pico-8 play session: mixed d-pad (fixed 12-tick cycle)

[t = 8 s] mixed d-pad (1.2s cycle ×~6): → ← ↑ ↓ + 🅾/❎ taps, ~8s
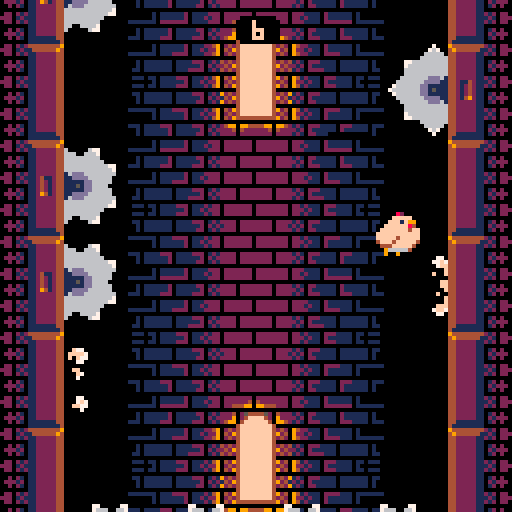

pico-8 cartridge
version 42
__lua__
-- bas
-- by yokoboko

--disable btnp repeat
poke(0X5F5C, 255)

--game data
cartdata("bas_data_1")

function _init()
    current_scene=splash_scene:new()
end

function _update60()
    current_scene:update()
end

function _draw()
    current_scene:draw()
end


--class inheritance
function extend(class,baseclass)
    for k,v in pairs(baseclass) do
        class[k]=v
    end
end


splash_scene={}

function splash_scene:new(o)
    o=setmetatable(o or {},self)
    self.__index=self
    o.text="yokoboko"
    o.fading=0
    o.fadespeed=5
    o.start_fadeout=120
    o.count=0
    return o
end

function splash_scene:update()
    if self.count<self.start_fadeout then
        self.count+=1
        if (self.count==self.start_fadeout) self.fading=1
    end
    if self.fading==-1 and self.count==self.start_fadeout then
        current_scene=game_scene:new()
    end
end

function splash_scene:draw()
    cls()
    if (self.fading>0) self:_fadeout()
    if (self.fading<0) return
    local y=47
    spr(204,47,y,4,4)
    print(self.text,63-#self.text*2,y+34,15)
end

function splash_scene:_fadeout()
    local fade,c,p={[0]=0,17,18,19,20,16,22,6,24,25,9,27,28,29,29,31,0,0,16,17,16,16,5,0,2,4,0,3,1,18,2,4}
    self.fading+=1
    if self.fading%self.fadespeed==1 then
        for i=0,15 do
            c=peek(24336+i)
            if (c>=128) c-=112
            p=fade[c]
            if (p>=16) p+=112
            pal(i,p,1)
        end
        if self.fading==7*self.fadespeed+1 then
            cls()
            pal()
            self.fading=-1
        end
    end
end



game_scene={}

function game_scene:new(o)
    o=setmetatable(o or {},self)
    self.__index=self

    --constants
    o.tile_width = 16
    o.tile_height = 24

    --init
    o.state_initial="initial"
    o.state_playing="playing"
    o.state_will_die="will_die"
    o.state_dead="dead"
    o.state=o.state_initial
    o.buttons_cooldown=0
    o.transition_scene=false

    --layers
    o.background=background:new()
    o.columns=columns:new()
    o.trap=trap:new()
    o.player=player:new({tile_height=o.tile_height})
    o.score=score:new()
    o.game_initial=game_initial:new()
    o.game_over=game_over:new()
    o.transition=transition:new()
    o.camera=game_camera:new({y=o.player.pos.y})

    --music
    music(0,600)
    return o
end

function game_scene:update()
    --get button action
    local action_right=self:button_action_right()
    if self.buttons_cooldown>0 then
        self.buttons_cooldown-=1
        action_right=nil
    end

    --restart game
    if self.state==self.state_dead and action_right!=nil then
        self.transition_scene=true
        self.transition:start()
        return
    end

    --update layers
    if (self.state!=self.state_dead) self.player:update(action_right,self.trap.pos.y,self.state==self.state_will_die)
    if (self.state!=self.state_initial) self.trap:update(self.camera.y,self.score.score,self.state==self.state_dead)
    self.camera:update(self.player.pos.y)
    self.columns:update(self.tile_width,self.tile_height,self.camera.y,self.player,action_right,self.state==self.state_dead)
    self.background:update(self.camera.y)

    --update state
    if action_right!=nil and self.columns:will_collide(self.player) then
        self.state=self.state_will_die
        music(-1, 300)
        sfx(21)
    end
    if self.state==self.state_initial and action_right!=nil then
        self.state=self.state_playing
        self.game_initial:hide()
        music(2)
        sfx(26)
    elseif self.state!=self.state_dead and (self.columns:collide(self.player) or self.trap:collide(self.player)) then
        if (self.state!=self.state_will_die) sfx(21)
        sfx(27)
        self.buttons_cooldown=22
        self.state=self.state_dead
        music(-1, 300)
    end

    --update score
    if (self.state!=self.state_initial and self.state!=self.state_dead) self.score:update(self.camera.y,(action_right!=nil))

    --game initial
    if (self.game_initial!=nil and self.game_initial.anim_finished) self.game_initial=nil 
    if (self.game_initial!=nil) self.game_initial:update(self.camera.y)

    --game over
    if (self.state==self.state_dead) self.game_over:update(self.camera.y,self.player.pos,self.score.score)

    --transition
    if (self.state==self.state_dead and self.transition_scene and self.transition.transition==nil) current_scene=game_scene:new()
    self.transition:update(self.camera.y)
end

function game_scene:draw()
    cls()
    --fade out game scene if the player is dead
    if (self.state==self.state_dead) pal({0,1,3,2,5,13,6,8,4,10,11,12,1,14,9,0}, 0)
    self.camera:draw()
    self.background:draw()
    self.columns:draw(self.tile_width,self.tile_height)
    self.trap:draw()
    if (self.state!=self.state_initial and self.state!=self.state_dead) self.score:draw()
    if (self.game_initial!=nil) self.game_initial:draw()
    if (self.state!=self.state_dead and self.transition.anim_t>0) self.player:draw()
    pal()

    --game over
    if (self.state==self.state_dead) self.game_over:draw()

    --transition
    self.transition:draw()

    -- draw_stats(self.camera.y) --draw stats
end

function game_scene:button_action_right()
    --`true` if right button is pressed
    --`false` if left button is pressed
    --`nil` if no button is presed
    if (self.state==self.state_will_die or self.transition_scene) return nil
    if btnp(0) or btnp(4) then
        return false
    elseif btnp(1) or btnp(5) then
        return true
    end
    return nil
end


background={}

function background:new(o)
    o=setmetatable(o or {},self)
    self.__index=self

    --init
    o.tile_width=8 --tiles
    o.tile_height=4 --tiles
    o.x=32
    o.heigh=o.tile_height*8*3 --pixels
    o.tiles={}
    return o
end

function background:update(cam_y)
    --visible
	local min_tile = flr(cam_y/self.heigh)
	local max_tile = ceil((cam_y+128)/self.heigh)

	--delete
	for k,v in pairs(self.tiles) do
		if v<min_tile or v>max_tile then
			self.tiles[k] = nil
		end
	end
	
	--create
	for i=min_tile,max_tile do 
		if self.tiles["t"..i]==nil then 
			self.tiles["t"..i]=i
		end
	end
end

function background:draw()
    for k,v in pairs(self.tiles) do
        local y=v*self.heigh
        spr(136,self.x,y,self.tile_width,self.tile_height)
        spr(136,self.x,y+32,self.tile_width,self.tile_height)
		spr(128,self.x,y+64,self.tile_width,self.tile_height)
	end
end


columns={}

function columns:new(o)
	o=setmetatable(o or {},self)
	self.__index=self

	--init
	o.tiles={}
	return o
end

function columns:update(tile_width,tile_height,cam_y,player,action_right,is_dead)
	--visible
	local min_tile = flr(cam_y/tile_height)
	local max_tile = ceil((cam_y+128)/tile_height)

	--delete
	for k,v in pairs(self.tiles) do
		if v.idx<min_tile or v.idx>max_tile then
			self.tiles[k] = nil
		end
	end
	
	--create, add jump effect and update
	for i=min_tile,max_tile do 
		if self.tiles["t"..i]==nil then 
			--create [don't add saws to the first few tiles (first from bottom up is 1365)]
			local tile_saw=(i<1358) and saw:new({idx=i,tile_width=tile_width,tile_height=tile_height}) or nil
			self.tiles["t"..i]={idx=i,saw=tile_saw}
		elseif self.tiles["t"..i].saw!=nil then
			--update saw
			self.tiles["t"..i].saw:update()
		end
		if not is_dead then
			if self.tiles["t"..i].jfx!=nil then
				--update jump effect
				self.tiles["t"..i].jfx:update()
			elseif action_right!=nil and player.tile_pos==i then
				--add jump effect
				self.tiles["t"..i].jfx=jump_effect:new({right_wall=player.pos.x>63,y=i*tile_height})
			end
		end
	end
end

function columns:draw(tile_width,tile_height)
	for k,v in pairs(self.tiles) do
		if (v.saw != nil) v.saw:draw()
		if (v.jfx != nil) v.jfx:draw()
		local left_sprite=(v.saw != nil and v.saw.left) and 66 or 64 
		local right_sprite=(v.saw != nil and v.saw.left == false) and 66 or 64
		local y = v.idx*tile_height
		spr(left_sprite,0,y,2,3)
	 	spr(right_sprite,128-tile_width,y,2,3,true)
	end
end

function columns:collide(player)
	for k,v in pairs(self.tiles) do
		if (v.saw != nil and v.saw:collide(player)) return true
	end
	return false
end

function columns:will_collide(player)
	local target_tile=player.tile_pos-1
	return self.tiles["t"..target_tile].saw!=nil and self.tiles["t"..target_tile].saw.left!=player.right_wall
end


game_camera={}

function game_camera:new(o)
    o=setmetatable(o or {},self)
    self.__index=self
    
    --init
    o.offset=-84 --player y offset
    o.tracking=26 --slowdown player tracking
    o.track_faster=74 --track faster if player is less than this treshold
	o.y = o.y or 0
    o.y+=o.offset
	return o
end

function game_camera:update(player_y)
    local cam_tracking=self.tracking
    --track faster
    if (player_y-self.y<self.track_faster) cam_tracking/=2
    --shift
    self.y-=(self.y-(player_y+self.offset))/cam_tracking
end

function game_camera:draw()
    camera(0,self.y)
end


game_initial={}

function game_initial:new(o)
    o=setmetatable(o or {},self)
    self.__index=self
    
    --init
    o.cam_y=0
    o.y=0
    o.anim=false
    o.anim_finished=false
    o.anim_t=0
    o.anim_d=32
    o.highscore=higscore:new()
    o.controls_demo=controls_demo:new()
	return o
end

function game_initial:update(cam_y,player_pos,score)
    local offset_y=0
    if self.anim and self.anim_finished==false then
        offset_y=easing_cubic_in_out(self.anim_t,0,110,self.anim_d)
        self.anim_t+=1
        if (self.anim_t>self.anim_d) self.anim_finished=true
    end
    self.cam_y=cam_y+offset_y
    self.highscore:update(self.cam_y+self.y)
    self.controls_demo:update(self.cam_y+self.y)
end

function game_initial:draw()
    if (self.anim) pal({0,1,3,2,5,13,6,2,4,2,11,12,1,4,93,0}, 0)
    --name sprite
    palt(0,false)
    palt(11,true)
    spr(192,34,self.cam_y+18,8,4)
    palt()
    
    --highscore and controls demo
    self.highscore:draw()
    self.controls_demo:draw()
    pal()
end

function game_initial:hide()
    self.anim=true
end


game_over={}

function game_over:new(o)
    o=setmetatable(o or {},self)
    self.__index=self
    
    --init
    o.x=63
    o.y=38
    o.circles={
        {x=o.x,y=o.y,r=28,d=16},
        {x=o.x,y=o.y+24,r=8,d=18},
        {x=o.x-20,y=o.y-20,r=8,d=20},
        {x=o.x-20,y=o.y+32,r=2,d=22},
        {x=o.x+20,y=o.y-34,r=1,d=24},
        {x=o.x+20,y=o.y+34,r=4,d=26},
        {x=o.x-39,y=o.y+10,r=3,d=28},
        {x=o.x-32,y=o.y+18,r=1,d=28},
    }
    o.cam_y=0
    o.player_x=0
    o.player_y=0
    o.anim_t=0
    o.score=nil
    o.highscore=false

    o.particles={}
    o.explode_size=3
    o.explode_colors={8,8,8,4}
    o.explode_amount=10
	return o
end

function game_over:update(cam_y,player_pos,score)
    self.cam_y=cam_y
    self.player_x=player_pos.x+8
    self.player_y=player_pos.y-cam_y+8

    --set score, highscore and explode
    if self.score==nil then
        self.score=score
        local highscore=dget(0)
        if score>highscore then
            dset(0, score)
            self.highscore=highscore!=0
        else
            self.highscore=false
        end
        self:explode(player_pos.x,
                     player_pos.y,
                     self.explode_size,
                     self.explode_colors,
                     self.explode_amount)
        sfx(25)
    end

    --update particles
    for p in all(self.particles) do
        --lifetime
        p.t+=1
        if p.t>p.die then del(self.particles,p) end

        --color depends on lifetime
        if p.t/p.die < 1/#p.c_table then
            p.c=p.c_table[1]

        elseif p.t/p.die < 2/#p.c_table then
            p.c=p.c_table[2]

        elseif p.t/p.die < 3/#p.c_table then
            p.c=p.c_table[3]

        else
            p.c=p.c_table[4]
        end

        --physics
        if p.grav then p.dy+=.5 end
        if p.grow then p.r+=.1 end
        if p.shrink then p.r-=.1 end

        --move
        p.x+=p.dx
        p.y+=p.dy
    end 
end

function game_over:draw()
    --explosion
    for p in all(self.particles) do
        --draw pixel for size 1, draw circle for larger
        if p.r<=1 then
            pset(p.x,p.y,p.c)
        else
            circfill(p.x,p.y,p.r,p.c)
        end
    end

    --circless
    self.anim_t=min(self.anim_t+1,100)
    for c in all(self.circles) do
        local t=min(self.anim_t,c.d)
        local x=easing_cubic_out(t,self.player_x,c.x-self.player_x,c.d)
        local y=easing_cubic_out(t,self.player_y,c.y-self.player_y,c.d)
        local r=easing_cubic_out(t,0,c.r,c.d)
        circfill(x,self.cam_y+y,r,8)
        circfill(x,self.cam_y+y,r,8)
    end
    
    --text
    if self.anim_t>=10 then
        print("\^igame over\n",self.x-17,self.cam_y+self.y-8,2)
        line(self.x-19,self.cam_y+self.y-8,self.x-19,self.cam_y+self.y-4,2)
        line(self.x+19,self.cam_y+self.y-8,self.x+19,self.cam_y+self.y-4,2)
        if self.highscore then
            print("new",self.x-6,self.cam_y+self.y+2)
            print("highscore",self.x-18,self.cam_y+self.y+8)
            print(self.score,64-flr((#tostr(self.score)*4)/2),self.cam_y+self.y+16)
        else
            print("score",self.x-9,self.cam_y+self.y+7)
            print(self.score,64-flr((#tostr(self.score)*4)/2),self.cam_y+self.y+15)
        end
    end
end

-- explosion effect
function game_over:explode(x,y,r,c_table,num)
    for i=0,num do
        self:add_particle(
            x,         -- x
            y,         -- y
            20+rnd(10),-- die
            rnd(2)-1,  -- dx
            rnd(2)-1,  -- dy
            false,     -- gravity
            false,     -- grow
            true,      -- shrink
            r,         -- radius
            c_table    -- color_table
        )
    end
end

function game_over:add_particle(x,y,die,dx,dy,grav,grow,shrink,r,c_table)
    local fx={
        x=x,
        y=y,
        t=0,
        die=die,
        dx=dx,
        dy=dy,
        grav=grav,
        grow=grow,
        shrink=shrink,
        r=r,
        c=0,
        c_table=c_table
    }
    add(self.particles,fx)
end


animatable={}

function animatable:new(o)
	o=setmetatable(o or {},self)
	self.__index=self
	
	--init
	--o.current [current animation name]
	o.animations={}
	o.frame=1
	o.count=1
	o.sprite=0 --[sprite index]
	return o
end

function animatable:add_animation(name,duration,list)
	self.animations[name]={duration=duration,list=list}
	if self.current==nil then 
		self.current = name 
		self.sprite = self.animations[self.current].list[self.frame]
	end
end

function animatable:play_animation(name)
	if self.current != name then
		self.current = name
		self.count=1
		self.frame=1
		self.sprite = self.animations[self.current].list[self.frame]
	end
end

function animatable:update_animation()
	if self.current != nil then 
		self.count+=1
		local animation=self.animations[self.current]
		if self.count>animation.duration then
			self.count=1
			self.frame+=1
			if (self.frame>count(animation.list)) self.frame=1
		end
		self.sprite = self.animations[self.current].list[self.frame]
		if (self.sprite==-1) then
			self.current=nil
			self.sprite=nil
		end
	end
end


collidable={}

function collidable:new(o)
    o=setmetatable(o or {},self)
    self.__index=self
    
    --init
    o.pos = o.pos or {x=0,y=0}
    o.hitbox = o.hitbox or {x=0,y=0,w=1,h=1}
    return o
end

function collidable:collide(other)
    if
        other.pos.x+other.hitbox.x+other.hitbox.w>self.pos.x+self.hitbox.x and 
        other.pos.y+other.hitbox.y+other.hitbox.h>self.pos.y+self.hitbox.y and
        other.pos.x+other.hitbox.x<self.pos.x+self.hitbox.x+self.hitbox.w and
        other.pos.y+other.hitbox.y<self.pos.y+self.hitbox.y+self.hitbox.h 
    then
        return true
    end
end

function collidable:draw_collision_box()
    local x = self.pos.x+self.hitbox.x
    local y = self.pos.y+self.hitbox.y
    rect(x,y,x+self.hitbox.w,y+self.hitbox.h,8)
    rectfill(self.pos.x,self.pos.y,self.pos.x,self.pos.y,9)
end



saw={}
extend(saw,animatable)
extend(saw,collidable)

function saw:new(o)
    o=setmetatable(o,self)
    o=animatable.new(self,o)
    o=collidable.new(self,o)
    self.__index=self

    --init {idx=0,tile_width=1,tile_height=1}
    o.left=rnd(1)<0.5

    --collidable
    local x=(o.left) and o.tile_width-8 or 128-o.tile_width-16
	o.pos={x=x,y=o.idx*o.tile_height}
	o.hitbox={x=3,y=3,w=16,h=16}
    
    --animatable
    o:add_animation("spin",3,{68,71})
    return o
end

function saw:update()
    self:update_animation()
end

function saw:draw()
    palt(11,true)
    spr(self.sprite,self.pos.x,self.pos.y,3,3,not self.left)
    palt()
end


player={}
extend(player,animatable)
extend(player,collidable)

function player:new(o)
	o=setmetatable(o or {},self)
	o=animatable.new(self,o)
	o=collidable.new(self,o)
	self.__index=self

	--init
	o.right_wall=rnd(1)<0.5
	o.left_x=12
	o.right_x=100
	o.tile_height=o.tile_height or 8
	o.tile_offset_y=4 --in pixels
	o.tile_pos=1362
	o.jumping=false
	o.jump_speed=0.08 -- in tiles
	o.jump_speed_will_die=0.0042 -- in tiles
	o.jump_tile_pos=0 --in tiles
	o.jump_changes_direction=false
	o.jump_amp=8 --amplitude

	--collidable
	o.pos={x=o.left_x,y=o.tile_pos*o.tile_height+o.tile_offset_y}
	o.hitbox={x=3,y=1,w=8,h=11}
	
	--animatable
	o:add_animation("idle",20,{0,2})
	o:add_animation("scared",1,{4})
	o:add_animation("will_die",3,{10,12,14})
	o:add_animation("flying",2,{6,8})
	return o
end

function player:update(action_right,trap_y,will_die)
	--jump
	if action_right!=nil then
		sfx(20)
		if self.jumping then
			self.tile_pos-=1
		else
			self.jumping=true
		end
		self.jump_tile_pos=0
		self.jump_changes_direction=self.right_wall!=action_right
		self.right_wall=action_right
	end
	if self.jumping then
		local treshold=self.jump_changes_direction and -0.7 or -0.275
		local speed = ternary(will_die and self.jump_tile_pos<treshold,
								self.jump_speed_will_die,
								self.jump_speed)
		self.jump_tile_pos=max(self.jump_tile_pos-speed,-1)
		if self.jump_tile_pos==-1 then
			self.jumping=false
			self.tile_pos-=1
			self.jump_tile_pos=0
		end
	end

	--position
	self.pos.y=(self.tile_pos+self.jump_tile_pos)*self.tile_height+self.tile_offset_y
	if self.jumping then
		if self.jump_changes_direction then
			local offset=(self.right_x-self.left_x)*abs(self.jump_tile_pos)
			self.pos.x=ternary(self.right_wall,self.left_x+offset,self.right_x-offset)
		else
			local offset=sin(self.jump_tile_pos/2)*self.jump_amp
			self.pos.x=ternary(self.right_wall,self.right_x-offset,self.left_x+offset)
		end
	else
		self.pos.x=ternary(self.right_wall,self.right_x,self.left_x)
	end

	--animation
	if will_die then
		self:play_animation("will_die")
	elseif self.jumping then
		self:play_animation("flying")
	elseif trap_y-self.pos.y<28 then
		self:play_animation("scared")
	else
		self:play_animation("idle")
	end
	self:update_animation()
end

function player:draw()
	local facing_left=ternary(self.jumping,not self.right_wall, self.right_wall)
	spr(self.sprite,self.pos.x,self.pos.y,2,2,facing_left)
end



jump_effect={}
extend(jump_effect,animatable)

function jump_effect:new(o)
    o=setmetatable(o,self)
    o=animatable.new(self,o)
    self.__index=self

    --init
    o.right_wall=o.right_wall
    o.y=o.y or 0
    o.left_x=16
    o.right_x=104
    -- animatable
    o:add_animation("fx",3,{32,33,34,35,36,-1})
    return o
end

function jump_effect:update()
    self:update_animation()
end

function jump_effect:draw()
    if self.sprite!=nil then
        local x=self.right_wall and self.right_x or self.left_x
        spr(self.sprite,x,self.y+4,1,2,self.right_wall)
    end
end


trap={}
extend(trap,animatable)
extend(trap,collidable)

function trap:new(o)
    o=animatable.new(self,o)
    o=setmetatable(o,self)
    self.__index=self

    --init
    o.speed_start=0.5
    o.speed_top=1.7
    o.speed_top_treshold=200 --game score points when we reach top speed
    o.offset=128
    o.offset_min=120
    o.tiles={122,123,124,125,123,124,125,123,124,125,123,126}
    o.tiles_fill={112,113,113,113,113,113,113,113,113,113,113,114}
    o.speed_top=o.speed_top-o.speed_start --exclude start from top speed to ensure max is correct

    --collidable
    o.pos={x=16,y=32767}
	o.hitbox={x=0,y=6,w=95,h=9}

    --animatable
    o:add_animation("spin",3,{74,77})
    return o
end

function trap:update(camera_y,score,is_dead)
    self:update_animation()
    local speed=min(score/self.speed_top_treshold,1) --0 to 1
    local shift=self.speed_start+self.speed_top*speed
    self.pos.y=max(min(self.pos.y-shift, camera_y+self.offset),camera_y+72)
    --animate in the trap when the game starts
    self.offset=max(self.offset-0.2, self.offset_min)
end

function trap:draw()
    for i=0,3 do
        spr(self.sprite,16+i*24,self.pos.y,3,3)
    end
    palt(0,false)
    palt(11,true)
    for i=1,#self.tiles do
        spr(self.tiles[i],8+i*8,self.pos.y+16,1,1)
        spr(self.tiles[i],8+i*8,self.pos.y+16,1,1)
        spr(self.tiles_fill[i],8+i*8,self.pos.y+24,1,1)
        spr(self.tiles_fill[i],8+i*8,self.pos.y+32,1,1)
        spr(self.tiles_fill[i],8+i*8,self.pos.y+40,1,1)
        spr(self.tiles_fill[i],8+i*8,self.pos.y+48,1,1)
    end
    palt()
end


transition={}
extend(transition,animatable)

function transition:new(o)
	o=setmetatable(o or {},self)
    o=animatable.new(self,o)
	self.__index=self

	--init
	o.cam_y=0
    o.saw_size=54
    o.transition=nil
    o.y=0
    o.offset=128+ceil(o.saw_size/2)
    o.anim_t=0
    o.anim_d=20

    --animatable
    o:add_animation("spin",1,{68,71})

    --
    o:finish()
	return o
end

function transition:update(cam_y)
    if (self.transition==nil) return
    self.cam_y=cam_y
    self:update_animation()
    self.anim_t=min(self.anim_t+1,self.anim_d)
    if self.transition=="start" then
        self.y=self.offset-easing_cubic_out(self.anim_t,0,self.offset,self.anim_d)
    else
        self.y=-easing_cubic_out(self.anim_t,0,self.offset,self.anim_d)
    end
end

function transition:draw()
    if (self.transition==nil) return
    pal({0,0,0,0,0,0,0,0,0,0,0,0,0,0,0,0}, 0)
    palt(0,false)
    palt(11,true)
    
    --rect
    rectfill(0,self.cam_y+self.y,128,self.cam_y+self.y+128,0)

    --saws
    local sx=ternary(self.sprite==68,32,56)
    local posy=self.cam_y+self.y+ternary(self.transition=="start",0,116)-flr((self.saw_size-12)/2)
    sspr(sx, 32, 24, 24, -4, posy,self.saw_size,self.saw_size)
    sspr(sx, 32, 24, 24, 40, posy,self.saw_size,self.saw_size)
    sspr(sx, 32, 24, 24, 80, posy,self.saw_size,self.saw_size)
    
    palt()
    pal()

    --end transition
    if (self.anim_t>=self.anim_d) self.transition=nil
end

function transition:start()
    sfx(23)
    self.transition="start"
    self.y=self.offset
    self.anim_t=0
end

function transition:finish()
    sfx(24)
    self.transition="finish"
    self.y=0
    self.anim_t=0
end


controls_demo={}

function controls_demo:new(o)
    o=setmetatable(o or {},self)
    self.__index=self

    --init
    o.width=38
    o.height=22
    o.x=63-flr(o.width/2)
    o.y=0
    o.offset_y=66
    o.col=13
    o.active_col=15
    o.anim_idx=1
    o.anim_t=0
    --s: start; c: change; d: duration; out: ease out/in; lb: left button pressed; rb: right pressed; f: flip char at the end of the animation
    o.animations={
        --jump left side
        {s=0,c=0.3,d=14,out=true,lb=true},
        {s=0.3,c=-0.3,d=14,out=false},
        {s=0,c=0,d=8,out=true},
        {s=0,c=0.3,d=14,out=true,lb=true},
        {s=0.3,c=-0.3,d=14,out=false},
        {s=0,c=0,d=8,out=true},
        {s=0,c=0.3,d=14,out=true,lb=true},
        {s=0.3,c=-0.3,d=14,out=false},
        {s=0,c=0,d=8,out=true},

        --change direction
        {s=0,c=1,d=24,out=true,rb=true,f=true},
        {s=1,c=0,d=24,out=true},

        --jump right side
        {s=1,c=-0.3,out=true,d=14,rb=true},
        {s=0.7,c=0.3,out=false,d=14},
        {s=1,c=0,d=8,out=true},
        {s=1,c=-0.3,out=true,d=14,rb=true},
        {s=0.7,c=0.3,out=false,d=14},
        {s=1,c=0,d=8,out=true},
        {s=1,c=-0.3,out=true,d=14,rb=true},
        {s=0.7,c=0.3,out=false,d=14},
        {s=1,c=0,d=8,out=true},

        --change direction
        {s=1,c=-1,d=24,out=true,lb=true,f=false},
        {s=0,c=0,d=24,out=true},
    }
    o.char_x=0
    o.char_width=8
    o.char_height=4
    o.char_flip=false
    o.lbtn_pressed=0
    o.rbtn_pressed=0
    return o
end

function controls_demo:update(pos_y)
    self.y=pos_y+self.offset_y

    --update animation index and time
    local anim=self.animations[self.anim_idx]
    self.anim_t=self.anim_t+1
    if (self.anim_t>anim.d/2 and anim.f!=nil) self.char_flip=anim.f
    if self.anim_t>=anim.d then
        self.anim_idx+=1
        self.anim_t=0
     
        if (self.anim_idx>#self.animations) self.anim_idx=1
        anim=self.animations[self.anim_idx]
        if anim.lb then
            self.lbtn_pressed=14
        elseif anim.rb then
            self.rbtn_pressed=14
        end
       
    else
        self.lbtn_pressed=max(self.lbtn_pressed-1,0)
        self.rbtn_pressed=max(self.rbtn_pressed-1,0)
    end

    --update rect_x
    local anim_value=ternary(anim.out,easing_cubic_out(self.anim_t,anim.s,anim.c,anim.d),easing_cubic_in(self.anim_t,anim.s,anim.c,anim.d))
    self.char_x=anim_value*(self.width-self.char_width)
end 

function controls_demo:draw()
    --vertical lines
    line(self.x,self.y,self.x,self.y+self.height-4,self.active_col)
    line(self.x+self.width-1,self.y,self.x+self.width-1,self.y+self.height-4,self.active_col)

    --char
    spr(37,self.x+self.char_x,self.y+6,1,1,self.char_flip)

    --button icons
    local left_col=self.lbtn_pressed>0 and self.active_col or self.col
    palt(0,false)
    palt(11,true)
    print("⬅️",self.x-3,self.y+self.height,0)
    print("⬅️",self.x-3,self.y+self.height-1,left_col)
    print("🅾️",self.x-3,self.y+self.height+7,0)
    print("🅾️",self.x-3,self.y+self.height+6,self.col)

    local left_col=self.rbtn_pressed>0 and self.active_col or self.col
    print("➡️",self.x+self.width-4,self.y+self.height,0)
    print("➡️",self.x+self.width-4,self.y+self.height-1,left_col)
    print("❎",self.x+self.width-4,self.y+self.height+7,0)
    print("❎",self.x+self.width-4,self.y+self.height+6,self.col)
    palt()
end


score={}

function score:new(o)
	o=setmetatable(o or {},self)
	self.__index=self

	--init
	o.score=0
    o.x=0
    o.y=0
    o.offset_y=4
    o.width=0
    o.height=6
    o.anim_t=0
    o.anim_d=24
    o.anim_y=0
    o.anim_target=10
	return o
end

function score:update(cam_y,jumped)
    if (jumped) self.score+=1
    self.width=#tostr(self.score)*4
    self.x=64-ceil(self.width/2)
    self.y=cam_y+self.offset_y
    --slide animation
    if self.anim_t<self.anim_d then
        self.anim_t+=1
        self.anim_y=self.anim_target-easing_cubic_out(self.anim_t,0,self.anim_target,self.anim_d)
    end
end

function score:draw()
    local y=self.y-self.anim_y
    palt(0,false)
    palt(11,true)
    rectfill(self.x,y,self.x+self.width,y+self.height,0)
    spr(115,self.x-8,y,1,1,true)
    spr(115,self.x+self.width+1,y)
    palt()
    print(self.score,self.x+1,y+1,15)
end




higscore={}

function higscore:new(o)
	o=setmetatable(o or {},self)
	self.__index=self

	--init
    o.highscore=dget(0)
	o.highscore_string="best "..o.highscore
    o.width=#o.highscore_string*4
    o.height=6
    o.x=64-ceil(o.width/2)
    o.y=0
    o.offset_y=54
	return o
end

function higscore:update(cam_y)
    if (self.highscore==0) return
    self.y=cam_y+self.offset_y
end

function higscore:draw()
    if (self.highscore==0) return
    palt(0,false)
    palt(11,true)
    rectfill(self.x,self.y,self.x+self.width,self.y+self.height,0)
    spr(115,self.x-8,self.y,1,1,true)
    spr(115,self.x+self.width+1,self.y)
    palt()
    print(self.highscore_string,self.x+1,self.y+1,15)
end




function ternary (cond,T,F)
    if cond then return T else return F end
end


-- t = how far through the current movement you are
-- b = where the movement starts
-- c = the final change in value at the end.
-- d = the total duration of the movement
function easing_cubic_out(t,b,c,d)
    t /= d
    t-=1
    return c*(t*t*t + 1) + b
end 

function easing_cubic_in(t,b,c,d)
    t /= d
    return c*t*t*t + b
end

function easing_cubic_in_out(t,b,c,d)
    t /= d/2
    if (t < 1) return c/2*t*t*t + b
    t-=2
    return c/2*(t*t*t + 2) + b
end


function log(msg)
    printh("["..stat(93)..":"..stat(94)..":"..stat(95).."] "..msg)
end


function draw_stats(camera_y)
    local offset_y=camera_y or 0
    print("mem: "..stat(0),0,6+offset_y,7)
    print("cpu: "..stat(1),0,12+offset_y,7)
    print("fps: "..stat(7),0,18+offset_y,7)
end
__gfx__
00000000000000000000000000000000000000000000000000000000000000000000000000000000000000000000000000000000000000000000000000000000
00000000000000000000000820000000000000820000000000000000000000000000000000000000000000082000000000000008200000000000000820000000
0000000820000000000000fffff0000000000fffff00000000000008200000000000000820000000000000fffff00000000000fffff00000000000fffff00000
000000fffff0000000000fff1f9900000000fff1f9900000000000fffff00000000000fffff0000000000fff1f99000000000fff1f99000000000fff1f990000
00000fff1f9900000000ffffff8400000000fffff110000000000fff1f99000000000fff1f9900000000ffffff1100000000ffffff1100000000ffffff110000
0000ffffff8400000000ffffff4f00000000fffff84000000000ffffff840000000444ffff840000000444ffff8400000000ffffff8400000000ffffff840000
0000ffffff4f00000000ffffffff00000000fffff4f00000000fffffff4ff000004fff4fff4ff000004fff4fff4f0000000f4fffff4f0000000fffff4f4f0000
0000ffffffff00000000fff4ffff00000000fff4ffff000000fffffffffff000004ffff4fffff000004ffff4ffff0000000ff4ffffff0000000fffff4fff0000
0000fff4ffff00000000ff4ffff400000000ff4ffff4000000fffff4fffff000006ffffffffff000006fffffffff0000000ff4ffffff0000000fffff4fff0000
0000ff4ffff40000000044ffff400000000044ffff400000004fff4fffff40000006ffffffff40000006fffffff40000000ff4ffffff0000000fffff4fff0000
000044ffff40000000000666640000000000066664000000000444fffff4000000006ffffff4000000006fffff40000000004ffffff400000000f444fff40000
00009666640000000000909000000000000090900000000000009666664000000000966666400000000006666490000000000fffff40000000000fffff400000
00009900000000000000990000000000000099000000000000009009000000000000900900000000000000009000000000000066649000000000006664900000
00009000000000000000900000000000000090000000000000000000000000000000000000000000000000000000000000000000900000000000000090000000
00000000000000000000000000000000000000000000000000000000000000000000000000000000000000000000000000000000000000000000000000000000
00000000000000000000000000000000000000000000000000000000000000000000000000000000000000000000000000000000000000000000000000000000
00000000000000000777000000f77000000007000008000000000000000000000000000000000000000000000000000000000000000000000000000000000000
00000000077000007ff770000ffff7000000007000fff00000000000000000000000000000000000000000000000000000000000000000000000000000000000
000000007f770000ff7f70000f0f7700000000700fff1f0000000000000000000000000000000000000000000000000000000000000000000000000000000000
07000000ff700000f07700000007700000000000fffff99000000000000000000000000000000000000000000000000000000000000000000000000000000000
70000000f0000000f00000000000000000000000fffff84000000000000000000000000000000000000000000000000000000000000000000000000000000000
f0000000f00f00000700000000ff00000000f000ffffff0000000000000000000000000000000000000000000000000000000000000000000000000000000000
f000000000000000f7700000000f70000000070009fff00000000000000000000000000000000000000000000000000000000000000000000000000000000000
00000000ff000000f0f0000000070000000000000090000000000000000000000000000000000000000000000000000000000000000000000000000000000000
00000000ff000000f000000000000000000000000000000000000000000000000000000000000000000000000000000000000000000000000000000000000000
f0000000f00000000000000000000000000000000000000000000000000000000000000000000000000000000000000000000000000000000000000000000000
f000000000f000000000000000000000000000000000000000000000000000000000000000000000000000000000000000000000000000000000000000000000
f0000000f0000000f000000000000000000000000000000000000000000000000000000000000000000000000000000000000000000000000000000000000000
70000000f0000000f077000000077000000007000000000000000000000000000000000000000000000000000000000000000000000000000000000000000000
07000000fff000007ff7700f0007f700000000700000000000000000000000000000000000000000000000000000000000000000000000000000000000000000
000000007ff7000077f7700000ff7700000007700000000000000000000000000000000000000000000000000000000000000000000000000000000000000000
00000000077000000777000000007000000007000000000000000000000000000000000000000000000000000000000000000000000000000000000000000000
02202124444444490220212444444449bbbbbbbbbbb7bbbbbbbbbbbbbbbbbbbbbbbbbbbbbbbbbbbb000000000000000000000000000000000000000000000000
22201211444444942220121144444494bbbbbbbbbb767bbbbbbbbbbbbbbbbbbbbbbbbbbbbbbbbbbb000000000007000000000000000000000000000000000000
02202121122222440220212112222244bbbbbbbbb66666bbbbbbbbbbbbbbbb776bbbbb677bbbbbbb000000000076700000000000000000000000000000000000
00000001122222440000000112222244bbbbbbbb6666666bbbbbbbbbbbbbbb76666bb6667bbbbbbb000000000666660000000000000000077000007700000000
00202101122222440020210112222244bbbb776666666666677bbbbbbbbbbb66666666666bbbbbbb000000006666666000000000000000076660066700000000
02221201122222440222120112222244bbbb766666666666667bbbbbbbbbb6666666666666bbbbbb000007766666666677000000000000666666666660000000
00202101122222440020210112222244bbbb666666666666666bbbbbbb7766666666666666677bbb000007666666666667000000000006666666666666000000
00000001122222440000000112222244bbbb666666666666666bbbbbbb7666666666666666667bbb000006666666666666000000000776666666666666770000
02202121122222440220212112222244bbb6666616ddd6666666bbbbbb66666616ddd66666666bbb0000666666ddd666666000000007666666ddd66666670000
22201211122222442220121112411244bb66666611dddd6666666bbbbbb6666611dddd666666bbbb000666666ddddd6666660000000066666ddddd6666600000
02202121122222440220212112421244b766666611111dd6666667bbbbbb666611111dd66666bbbb00766666dd111dd66666700000000666dd111dd666600000
000000011222224400000001124212447666666611151dd66666667bbbbb666611151dd6666bbbbb07666666dd151dd66666670000000666dd151dd666000000
00202101122222440020210112421244b766666611111dd6666667bbbbb6666611111dd66666bbbb00766666dd111dd66666700000006666dd111dd666600000
02221201122222440222120112941244bb66666611dddd6666666bbbbbb6666611dddd666666bbbb000666666d111d6666660000000066666d111d6666600000
00202101122222440020210112222244bbb6666616ddd6666666bbbbbb66666616ddd66666666bbb000066666611166666000000000766666611166666670000
00000001122222440000000112222244bbbb666666666666666bbbbbbb7666666666666666667bbb000006666111116666000000000776666111116666770000
02202121122222440220212112222244bbbb666666666666666bbbbbbb7766666666666666677bbb000007661111111667000000000006661111111666000000
22201211122222442220121112222244bbbb766666666666667bbbbbbbbbb6666666666666bbbbbb000007761111111677000000000000661111111660000000
02202121122222440220212112222244bbbb776666666666677bbbbbbbbbbb66666666666bbbbbbb000000006666666000000000000000076600666700000000
00000001122222440000000112222244bbbbbbbb6666666bbbbbbbbbbbbbbb7666bb66667bbbbbbb000000000666660000000000000000077000007700000000
00202101122222440020210112222244bbbbbbbbb66666bbbbbbbbbbbbbbbb776bbbbb677bbbbbbb000000000076700000000000000000000000000000000000
02221201122222440222120112222244bbbbbbbbbb767bbbbbbbbbbbbbbbbbbbbbbbbbbbbbbbbbbb000000000007000000000000000000000000000000000000
00202101111111440020210111111144bbbbbbbbbbb7bbbbbbbbbbbbbbbbbbbbbbbbbbbbbbbbbbbb000000000000000000000000000000000000000000000000
00000001111111140000000111111114bbbbbbbbbbbbbbbbbbbbbbbbbbbbbbbbbbbbbbbbbbbbbbbb000000000000000000000000000000000000000000000000
140b0b42240b0b42240b0b4100bbbbbb000000000000000000000000000000000000000000000000bb444444bbbbbbb44444444444444444444444bb00000000
1240b4211240b4211240b421000bbbbb000000000000000000000000000000000000000000000000b4444444bbbbbbb444444444444444444444444b00000000
1124421b0124421b01244211000bbbbb000000000000000000000000000000000000000000000000142222244444444422222222222222242222224100000000
101221b0b01221b0b01221b1000bbbbb000000000000000000000000000000000000000000000000122222224444444222222222222222222222222100000000
1b42240b0b42240b0b422401000bbbbb000000000000000000000000000000000000000000000000122222222222222222222222222222222222222100000000
14211240b4211240b4211241000bbbbb000000000000000000000000000000000000000000000000122112222221122222211222222112222221122100000000
121b0124421b0124421b012100bbbbbb000000000000000000000000000000000000000000000000121b0122221b0122221b0122221b0122221b012100000000
11b0b01221b0b01221b0b011bbbbbbbb00000000000000000000000000000000000000000000000011b0b01221b0b01221b0b01221b0b01221b0b01100000000
00000010111111201111222022222220222222220222111102111111010000000000001011111120111122202222222022222222022211110211111101000000
00000010111111201112122022222240422222220221211102111111010000000000001011111120111212202222222022222222022121110211111101000000
11111110222222201111222022444990994442220222111102222222011111111111111022222220111122202222222022222222022211110222222201111111
00000000000000000000000000000000000000000000000000000000000000000000000000000000000000000000000000000000000000000000000000000000
00101111112011111220121222402544445204222121022111110211111101000010111111201111122012122220222222220222212102211111021111110100
001011111120111111202122229024ffff4209222212021111110211111101000010111111201111112021222220222222220222221202111111021111110100
11101111222011112220121249904ffffff409942121022211110222111101111110111122201111222012122220222222220222212102221111022211110111
0000000000000000000000000004ffffffff40000000000000000000000000000000000000000000000000000000000000000000000000000000000000000000
0000001011111120111224902424ffffffff42420942211102111111010000000000001011111120111222202222222022222222022221110211111101000000
0000001011111120112122904294ffffffff49240922121102111111010000000000001011111120112122202222222022222222022212110211111101000000
1111111011122220111224902424ffffffff42420942211102222111011111111111111011122220111222202222222022222222022221110222211101111111
0000000000000000000000000004ffffffff40000000000000000000000000000000000000000000000000000000000000000000000000000000000000000000
0010111111101111222012142424ffffffff42424121022211110111111101000010111111101111222012122220222222220222212102221111011111110100
0010111111101111112021224294ffffffff49242212021111110111111101000010111111101111112021222220222222220222221202111111011111110100
0110111111101112222012142424ffffffff42424121022221110111111101100110111111101112222012122220222222220222212102222111011111110110
0000000000000000000000000004ffffffff40000000000000000000000000000000000000000000000000000000000000000000000000000000000000000000
0111011011112220111214904294ffffffff49240941211102221111011011100111011011112220111212202222222022222222022121110222111101101110
0000001011111120112122902424ffffffff42420922121102111111010000000000001011111120112122202222222022222222022212110211111101000000
0111011011112220111214904294ffffffff49240941211102221111011011100111011011112220111212202222222022222222022121110222111101101110
0000000000000000000000000004ffffffff40000000000000000000000000000000000000000000000000000000000000000000000000000000000000000000
0110111111101111222012192424ffffffff42429121022211110111111101100110111111101111222012122220222222220222212102221111011111110110
0010111111101111112021214294ffffffff49241212021111110111111101000010111111101111112021212220222222220222121202111111011111110100
0010111111101111122012192424ffffffff42429121022111110111111101000010111111101111122012122220222222220222212102211111011111110100
0000000000000000000000000004ffffffff40000000000000000000000000000000000000000000000000000000000000000000000000000000000000000000
1111111011122220111214904294ffffffff49240941211102222111011111111111111011122220111212202222222022222222022121110222211101111111
0000001011111120112122902424ffffffff42420922121102111111010000000000001011111120112122202222222022222222022212110211111101000000
00000010111111201112149042944444444449240941211102111111010000000000001011111120111212202222222022222222022121110211111101000000
00000000000000000000000000000000000000000000000000000000000000000000000000000000000000000000000000000000000000000000000000000000
11101111222011112220121249909944449909942121022211110222111101111110111122201111222012122220222222220222212102221111022211110111
00101111112011111120212222404222222404222212021111110211111101000010111111201111112021222220222222220222221202111111021111110100
00101111112011111220121222202222222202222121022111000000000001000010111111201111122012122220222222220222212102211111021111110100
00000000000000000000000000000000000000000000000000000000000000000000000000000000000000000000000000000000000000000000000000000000
b0b00000000000000b0b0b000000000000000b0b0b00000000000000000bbbbb00000000000000000000000000000000ffffffff5111111111111111ffffffff
0b0989899899999990b0b00999999999999990b0b0099999999899898000bbbb00000000000000000000000000000000fffffff551111111111111111fffffff
b08888888888888899000099888888888888990000998888888888888800bbbb00000000000000000000000000000000fffffff511111111111111111fffffff
088888888888888889900998888888888888899009988888888888888880bbbb00000000000000000000000000000000ffffff5511111111111111111fffffff
088888888888888888900988888888888888889009888888888888888880bbbb00000000000000000000000000000000fffff55111fffffffeeeee1111ffffff
088888888888888888800888888888888888888008888888888888888880bbbb00000000000000000000000000000000fffff5511f77fffffffffee111ffffff
088888888228888888800888888888888888888008888888888888888810bbbb00000000000000000000000000000000fffff151ff77ffffffffffee11ffffff
088888888118888888800888888888888888888008888888882222222110bbbb00000000000000000000000000000000fffff15fffffffffffffffee15ffffff
088888888008888888800888888882288888888008888888821111111110bbbb00000000000000000000000000000000fffff55fffffffffffffffee15ffffff
088888888008888888800888888881188888888008888888811111111100bbbb00000000000000000000000000000000fffff55fffffffffffffffeed5ffffff
088888888888888888800888888880088888888008888888880000000000bbbb00000000000000000000000000000000fffff5dffdd55dfffd55ddeedfffffff
088888888888888888800888888880088888888008888888888888888000bbbb00000000000000000000000000000000ffffffdf111111fff111111ed4ffffff
088888888888888888100888888880088888888008888888888888888800bbbb00000000000000000000000000000000fffff4d1fff4ff111ff4fff1e4ffffff
088888888888888881000888888888888888888002888888888888888880bbbb00000000000000000000000000000000fffff4f1ff474f1f1f474ff1e4ffffff
088888888888888810000888888888888888888001288888888888888880bbbb00000000000000000000000000000000fffff4f1ffffff1f1ffffff1e4ffffff
088888888888888880000888888888888888888001122222228888888880bbbb00000000000000000000000000000000fffff4ff1111114f4111111ee4ffffff
088888888888888888000888888888888888888001111111112888888880bbbb00000000000000000000000000000000fffff4ffffffff7feffffeee4fffffff
088888888228888888800888888888888888888000111111111888888880bbbb00000000000000000000000000000000fffff4ffffffff4f4ffffeee4fffffff
088888888118888888800888888888888888888000000000008888888880bbbb00000000000000000000000000000000ffffff4ffffff444445feeee4fffffff
088888888008888888800888888888888888888000088888888888888880bbbb00000000000000000000000000000000ffffff4fffff55555554eeee4fffffff
088888888008888888800888888882288888888001888888888888888880bbbb00000000000000000000000000000000ffffff14fff546666445eeee1fffffff
088888888888888888800888888881188888888008888888888888888880bbbb00000000000000000000000000000000fffffff14ffff444444eeee41fffffff
088888888888888888800888888881188888888008888888888888888880bbbb00000000000000000000000000000000fffffff114ffff5555666e41ffffffff
088888888888888888800888888880088888888008888888888888888880bbbb00000000000000000000000000000000fffff440114ffff55f66e411ffffffff
028888888888888888200288888820028888882002888888888888888820bbbb00000000000000000000000000000000fff44000f114ffffff6e4100111fffff
012888888888888882100128888210012888821001288888888888888210bbbb00000000000000000000000000000000fff00000ff114fffff6411000001ffff
011222222222222221100112222110011222211001122222222222222110bbbb00000000000000000000000000000000ff4000004ff1111111111f0000001fff
011111111111111111100111111110001111110001111111111111111110bbbb00000000000000000000000000000000ff40000046fff111111fff00000001ff
001111111111111111000011111100000111100000111111111111111100bbbb00000000000000000000000000000000f400000006fffffffffff000000001ff
b0b0b0b0b0b0b0b0b0b0b0b0b0b0b0b0b0b0b0b0b0b0b0b0b0b0b0b0b0b0bbbb00000000000000000000000000000000f4000000006ffffffffff000000001ff
0b0b0b0b0b0b0b0b0b0b0b0b0b0b0b0b0b0b0b0b0b0b0b0b0b0b0b0b0b0bbbbb00000000000000000000000000000000ff400000000ffffffff60000000011ff
b0b0b0b0b0b0b0b0b0b0b0b0b0b0b0b0b0b0b0b0b0b0b0b0b0b0b0b0b0b0bbbb000000000000000000000000000000004444000000006ffffff0000000011111
__map__
4051000088898a8b8c8d8e8f0000514000000000000000000000000000000000000000000000000000000000000000000000000000000000000000000000000000000000000000000000000000000000000000000000000000000000000000000000000000000000000000000000000000000000000000000000000000000000
5051000098999a9b9c9d9e9f0000514000000000000000000000000000000000000000000000000000000000000000000000000000000000000000000000000000000000000000000000000000000000000000000000000000000000000000000000000000000000000000000000000000000000000000000000000000000000
40510000a8a9aaabacadaeaf0000514000000000000000000000000000000000000000000000000000000000000000000000000000000000000000000000000000000000000000000000000000000000000000000000000000000000000000000000000000000000000000000000000000000000000000000000000000000000
50510000b8b9babbbcbdbebf0000514000000000000000000000000000000000000000000000000000000000000000000000000000000000000000000000000000000000000000000000000000000000000000000000000000000000000000000000000000000000000000000000000000000000000000000000000000000000
4051000080818283848586870000514000000000000000000000000000000000000000000000000000000000000000000000000000000000000000000000000000000000000000000000000000000000000000000000000000000000000000000000000000000000000000000000000000000000000000000000000000000000
5051000090919293949596970000514000000000000000000000000000000000000000000000000000000000000000000000000000000000000000000000000000000000000000000000000000000000000000000000000000000000000000000000000000000000000000000000000000000000000000000000000000000000
40510000a0a1a2a3a4a5a6a70000514000000000000000000000000000000000000000000000000000000000000000000000000000000000000000000000000000000000000000000000000000000000000000000000000000000000000000000000000000000000000000000000000000000000000000000000000000000000
50510000b0b1b2b3b4b5b6b70000514000000000000000000000000000000000000000000000000000000000000000000000000000000000000000000000000000000000000000000000000000000000000000000000000000000000000000000000000000000000000000000000000000000000000000000000000000000000
4051000088898a8b8c8d8e8f0000514000000000000000000000000000000000000000000000000000000000000000000000000000000000000000000000000000000000000000000000000000000000000000000000000000000000000000000000000000000000000000000000000000000000000000000000000000000000
